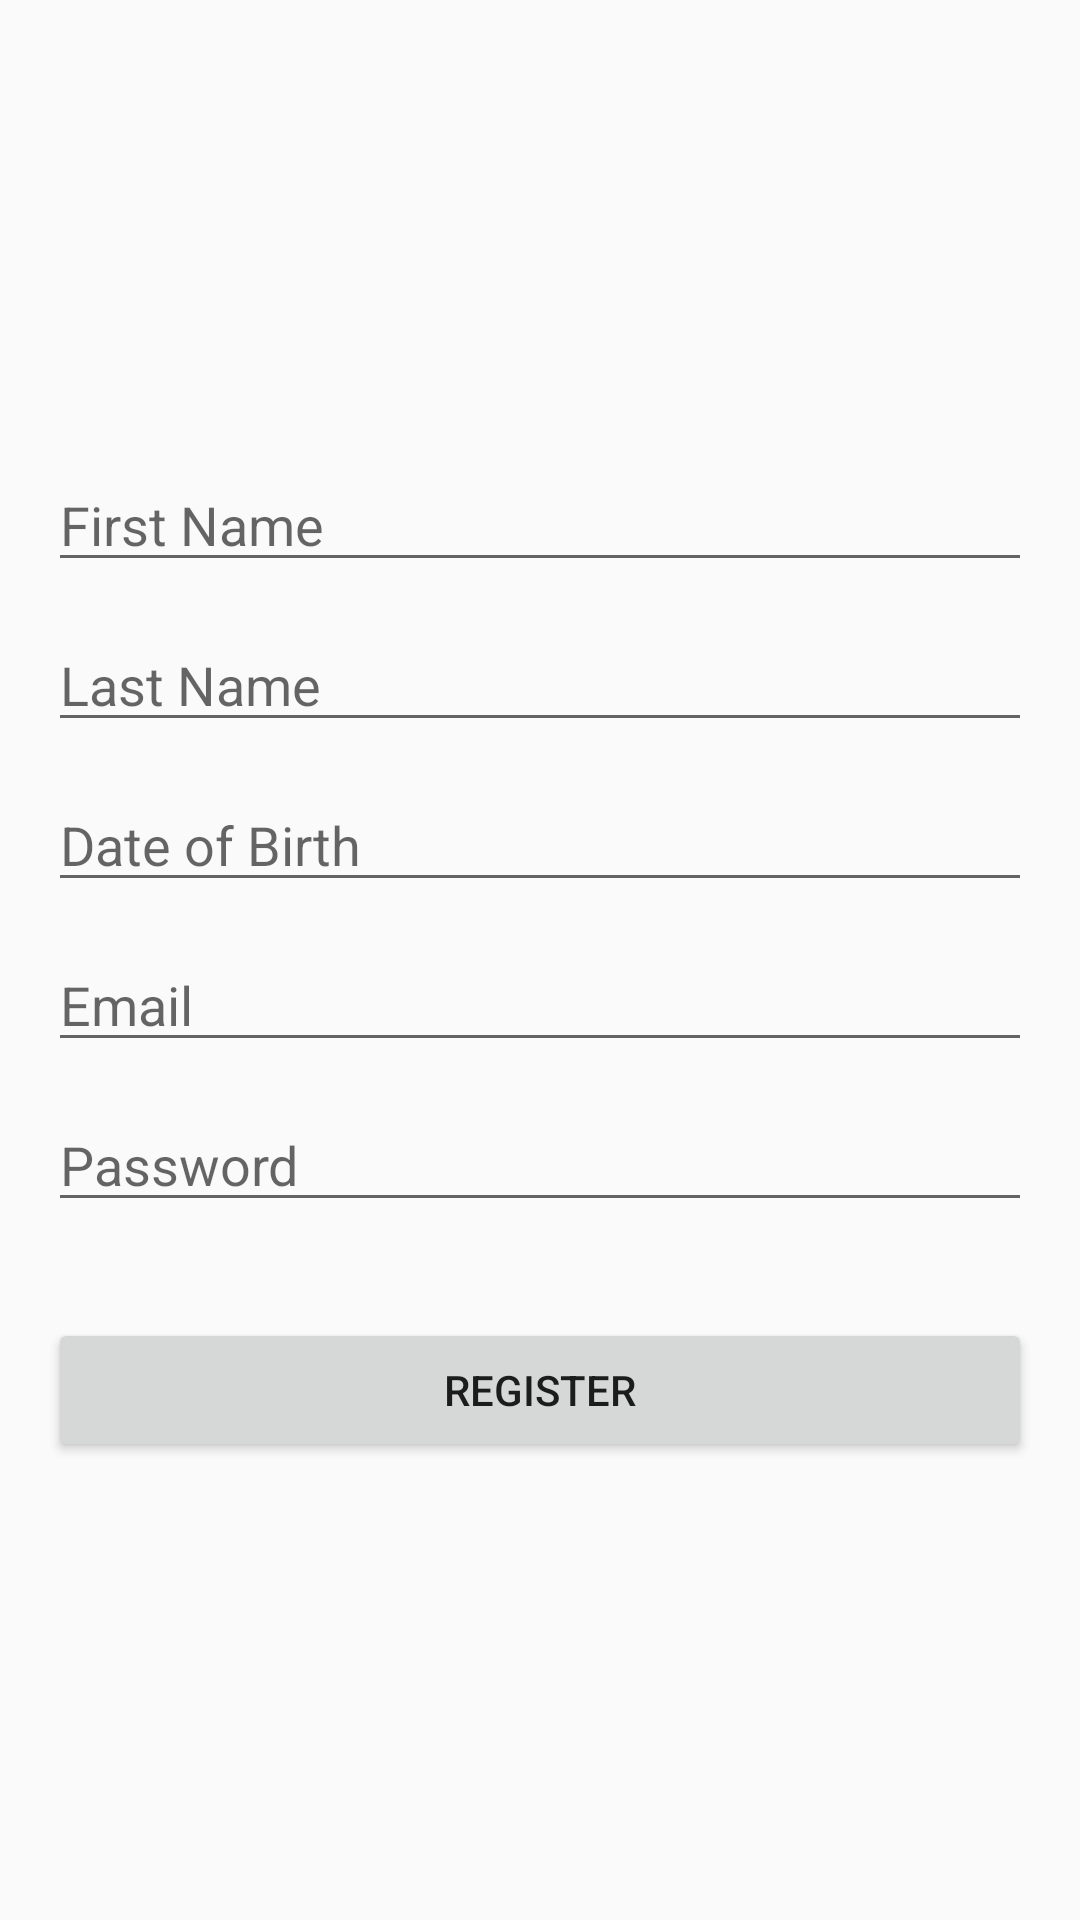

Android layout source for this screen:
<!-- AndroidManifest.xml: activity theme Theme.AppCompat.Light.NoActionBar -->
<!-- res/layout/activity_register.xml -->
<?xml version="1.0" encoding="utf-8"?>
<ScrollView xmlns:android="http://schemas.android.com/apk/res/android"
    android:layout_width="match_parent"
    android:layout_height="match_parent"
    android:padding="16dp"
    android:fillViewport="true">

    <LinearLayout
        android:orientation="vertical"
        android:layout_width="match_parent"
        android:layout_height="match_parent"
        android:gravity="center">

        <EditText
            android:id="@+id/etFirstName"
            android:hint="First Name"
            android:layout_width="match_parent"
            android:layout_height="wrap_content"
            android:layout_marginBottom="12dp" />

        <EditText
            android:id="@+id/etLastName"
            android:hint="Last Name"
            android:layout_width="match_parent"
            android:layout_height="wrap_content"
            android:layout_marginBottom="12dp" />

        <EditText
            android:id="@+id/etDob"
            android:hint="Date of Birth"
            android:focusable="false"
            android:layout_width="match_parent"
            android:layout_height="wrap_content"
            android:layout_marginBottom="12dp" />

        <EditText
            android:id="@+id/etEmail"
            android:hint="Email"
            android:layout_width="match_parent"
            android:layout_height="wrap_content"
            android:layout_marginBottom="12dp" />

        <EditText
            android:id="@+id/etPassword"
            android:hint="Password"
            android:inputType="textPassword"
            android:layout_width="match_parent"
            android:layout_height="wrap_content"
            android:layout_marginBottom="16dp" />

        <Button
            android:id="@+id/btnRegister"
            android:text="Register"
            android:layout_width="match_parent"
            android:layout_height="wrap_content"
            android:layout_marginTop="16dp" />

    </LinearLayout>

</ScrollView>
<!-- resources referenced by this layout -->
<resources>

</resources>
